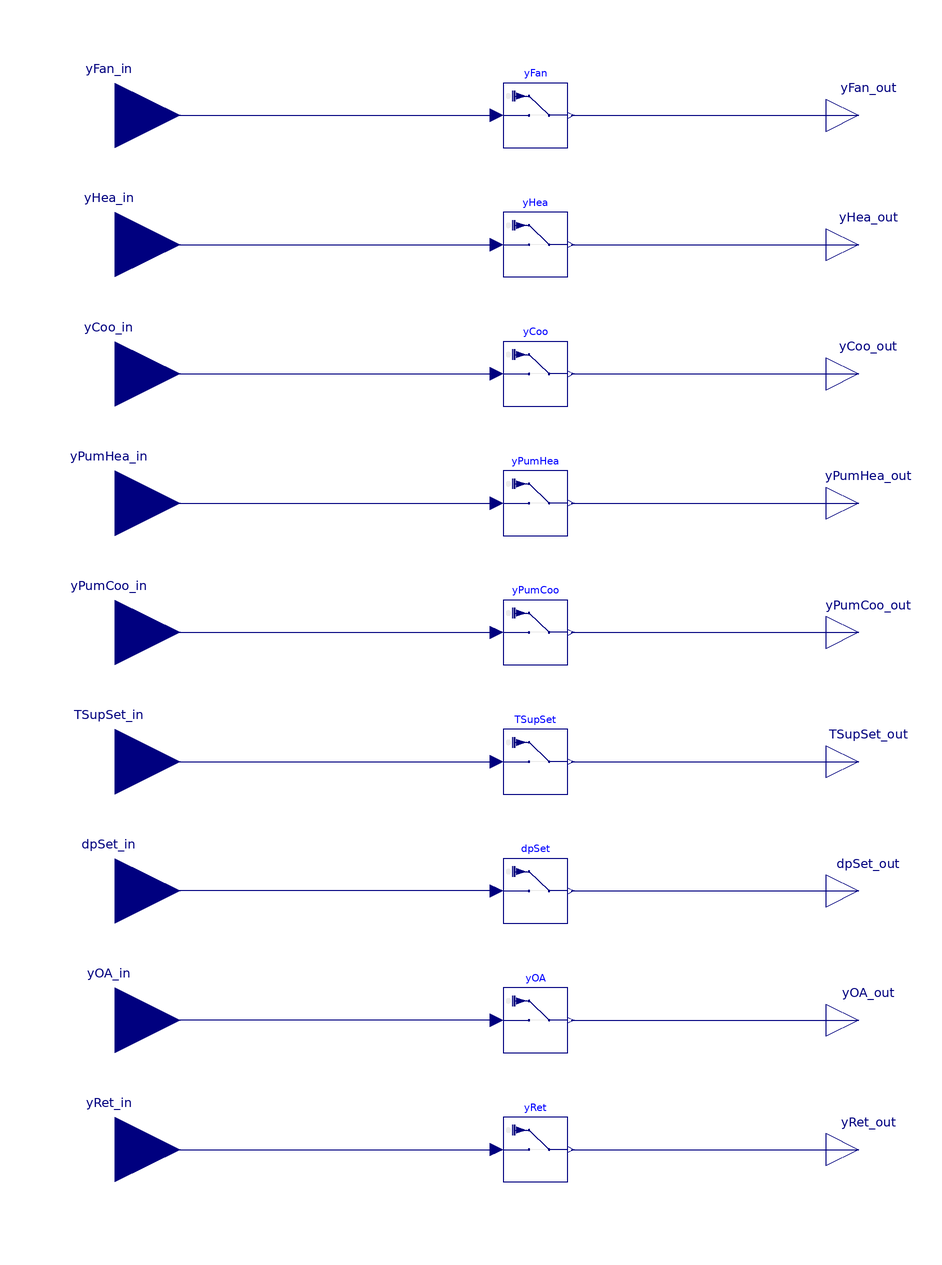

Above is the diagram view of the following Modelica model: its components placed by their Placement annotations and its connect equations drawn as lines.

model WriteAhu "Collection of AHU overwrite points for BOPTEST"
  Modelica.Blocks.Interfaces.RealInput yFan_in "Supply fan speed setpoint"
    annotation (Placement(transformation(extent={{-140,140},{-100,180}})));
  Modelica.Blocks.Interfaces.RealInput yHea_in "Heating coil control signal"
    annotation (Placement(transformation(extent={{-140,100},{-100,140}})));
  Modelica.Blocks.Interfaces.RealInput yCoo_in "Cooling coil control signal"
    annotation (Placement(transformation(extent={{-140,60},{-100,100}})));
  Modelica.Blocks.Interfaces.RealInput TSupSet_in
    "Supply air temperature setpoint"
    annotation (Placement(transformation(extent={{-140,-60},{-100,-20}})));
  Buildings.Utilities.IO.SignalExchange.Overwrite yFan(description=
        "Supply fan speed setpoint for AHU",
                                     u(
      unit="1",
      min=0,
      max=1)) "Supply fan speed setpoint for AHU"
    annotation (Placement(transformation(extent={{0,150},{20,170}})));
  Buildings.Utilities.IO.SignalExchange.Overwrite yCoo(description=
        "Cooling coil valve control signal for AHU",
                                       u(
      unit="1",
      min=0,
      max=1)) "Cooling coil control signal"
    annotation (Placement(transformation(extent={{0,70},{20,90}})));
  Buildings.Utilities.IO.SignalExchange.Overwrite yHea(description=
        "Heating coil valve control signal for AHU",
                                       u(
      unit="1",
      min=0,
      max=1)) "Heating coil control signal"
    annotation (Placement(transformation(extent={{0,110},{20,130}})));
  Buildings.Utilities.IO.SignalExchange.Overwrite TSupSet(description=
        "Supply air temperature setpoint for AHU",
                                           u(
      unit="K",
      min=285.15,
      max=313.15)) "Supply air temperature setpoint"
    annotation (Placement(transformation(extent={{0,-50},{20,-30}})));
  Buildings.Utilities.IO.SignalExchange.Overwrite dpSet(description=
        "Supply duct pressure setpoint for AHU",
                                         u(
      unit="Pa",
      min=50,
      max=410)) "Supply duct pressure setpoint"
    annotation (Placement(transformation(extent={{0,-90},{20,-70}})));
  Modelica.Blocks.Interfaces.RealInput dpSet_in "Supply duct pressure setpoint"
    annotation (Placement(transformation(extent={{-140,-100},{-100,-60}})));
  Modelica.Blocks.Interfaces.RealOutput yFan_out "Supply fan speed setpoint"
    annotation (Placement(transformation(extent={{100,150},{120,170}})));
  Modelica.Blocks.Interfaces.RealOutput yHea_out "Heating coil control signal"
    annotation (Placement(transformation(extent={{100,110},{120,130}})));
  Modelica.Blocks.Interfaces.RealOutput yCoo_out "Cooling coil control signal"
    annotation (Placement(transformation(extent={{100,70},{120,90}})));
  Modelica.Blocks.Interfaces.RealOutput TSupSet_out
    "Supply air temperature setpoint"
    annotation (Placement(transformation(extent={{100,-50},{120,-30}})));
  Modelica.Blocks.Interfaces.RealOutput dpSet_out
    "Supply duct pressure setpoint"
    annotation (Placement(transformation(extent={{100,-90},{120,-70}})));
  Buildings.Utilities.IO.SignalExchange.Overwrite yOA(description=
        "Outside air damper position setpoint for AHU",
      u(
      unit="1",
      min=0,
      max=1)) "Outside air damper position setpoint"
    annotation (Placement(transformation(extent={{0,-130},{20,-110}})));
  Modelica.Blocks.Interfaces.RealOutput yOA_out
    "Outside air damper position septoint"
    annotation (Placement(transformation(extent={{100,-130},{120,-110}})));
  Modelica.Blocks.Interfaces.RealOutput yRet_out
    "Return air damper position septoint"
    annotation (Placement(transformation(extent={{100,-170},{120,-150}})));
  Modelica.Blocks.Interfaces.RealInput yOA_in
    "Outside air damper position septoint"
    annotation (Placement(transformation(extent={{-140,-140},{-100,-100}})));
  Buildings.Utilities.IO.SignalExchange.Overwrite yRet(description=
        "Return air damper position setpoint for AHU",
      u(
      unit="1",
      min=0,
      max=1)) "Return air damper position setpoint"
    annotation (Placement(transformation(extent={{0,-170},{20,-150}})));
  Modelica.Blocks.Interfaces.RealInput yRet_in
    "Return air damper position septoint"
    annotation (Placement(transformation(extent={{-140,-180},{-100,-140}})));
  Buildings.Utilities.IO.SignalExchange.Overwrite yPumCoo(description=
        "Cooling coil pump control signal for AHU", u(
      unit="1",
      min=0,
      max=1)) "Cooling coil pump control signal"
    annotation (Placement(transformation(extent={{0,-10},{20,10}})));
  Buildings.Utilities.IO.SignalExchange.Overwrite yPumHea(description=
        "Heating coil pump control signal for AHU", u(
      unit="1",
      min=0,
      max=1)) "Heating coil pump control signal"
    annotation (Placement(transformation(extent={{0,30},{20,50}})));
  Modelica.Blocks.Interfaces.RealInput yPumHea_in
    "Heating coil pump control signal"
    annotation (Placement(transformation(extent={{-140,20},{-100,60}})));
  Modelica.Blocks.Interfaces.RealInput yPumCoo_in
    "Cooling coil pump control signal"
    annotation (Placement(transformation(extent={{-140,-20},{-100,20}})));
  Modelica.Blocks.Interfaces.RealOutput yPumHea_out
    "Heating coil pump control signal"
    annotation (Placement(transformation(extent={{100,30},{120,50}})));
  Modelica.Blocks.Interfaces.RealOutput yPumCoo_out
    "Cooling coil pump control signal"
    annotation (Placement(transformation(extent={{100,-10},{120,10}})));
equation
  connect(dpSet.u, dpSet_in) annotation (Line(
      points={{-2,-80},{-120,-80}},
      color={0,0,127},
      smooth=Smooth.Bezier));
  connect(yFan_in,yFan. u) annotation (Line(
      points={{-120,160},{-2,160}},
      color={0,0,127},
      smooth=Smooth.Bezier));
  connect(yHea_in,yHea. u) annotation (Line(
      points={{-120,120},{-61,120},{-2,120}},
      color={0,0,127},
      smooth=Smooth.Bezier));
  connect(yCoo_in,yCoo. u) annotation (Line(
      points={{-120,80},{-61,80},{-2,80}},
      color={0,0,127},
      smooth=Smooth.Bezier));
  connect(TSupSet_in, TSupSet.u) annotation (Line(
      points={{-120,-40},{-2,-40}},
      color={0,0,127},
      smooth=Smooth.Bezier));
  connect(yFan.y, yFan_out) annotation (Line(
      points={{21,160},{110,160}},
      color={0,0,127},
      smooth=Smooth.Bezier));
  connect(yHea.y, yHea_out) annotation (Line(
      points={{21,120},{110,120}},
      color={0,0,127},
      smooth=Smooth.Bezier));
  connect(yCoo.y, yCoo_out) annotation (Line(
      points={{21,80},{110,80}},
      color={0,0,127},
      smooth=Smooth.Bezier));
  connect(TSupSet.y, TSupSet_out) annotation (Line(
      points={{21,-40},{110,-40}},
      color={0,0,127},
      smooth=Smooth.Bezier));
  connect(dpSet.y, dpSet_out) annotation (Line(
      points={{21,-80},{110,-80}},
      color={0,0,127},
      smooth=Smooth.Bezier));
  connect(yOA.u,yOA_in)
    annotation (Line(points={{-2,-120},{-120,-120}},
                                                   color={0,0,127}));
  connect(yOA.y, yOA_out)
    annotation (Line(points={{21,-120},{110,-120}},
                                                  color={0,0,127}));
  connect(yRet.y, yRet_out)
    annotation (Line(points={{21,-160},{110,-160}}, color={0,0,127}));
  connect(yRet_in,yRet. u) annotation (Line(points={{-120,-160},{-2,-160}},
                            color={0,0,127}));
  connect(yPumHea_in, yPumHea.u) annotation (Line(
      points={{-120,40},{-61,40},{-2,40}},
      color={0,0,127},
      smooth=Smooth.Bezier));
  connect(yPumCoo_in, yPumCoo.u) annotation (Line(
      points={{-120,0},{-61,0},{-2,0}},
      color={0,0,127},
      smooth=Smooth.Bezier));
  connect(yPumHea.y, yPumHea_out) annotation (Line(
      points={{21,40},{110,40}},
      color={0,0,127},
      smooth=Smooth.Bezier));
  connect(yPumCoo.y, yPumCoo_out) annotation (Line(
      points={{21,0},{110,0}},
      color={0,0,127},
      smooth=Smooth.Bezier));
  annotation (Icon(coordinateSystem(preserveAspectRatio=false, extent={{-100,
            -180},{100,180}}),                                  graphics={
          Rectangle(
          extent={{-100,180},{100,-180}},
          lineColor={0,0,0},
          fillColor={255,170,170},
          fillPattern=FillPattern.Solid), Text(
          extent={{-56,174},{52,140}},
          lineColor={28,108,200},
          fillColor={255,170,170},
          fillPattern=FillPattern.Solid,
          textString="%name"),
        Text(
          extent={{-36,22},{30,-18}},
          lineColor={0,0,0},
          textString="Write
AHU")}),                         Diagram(coordinateSystem(preserveAspectRatio=false, extent={{-100,
            -180},{100,180}})));
end WriteAhu;